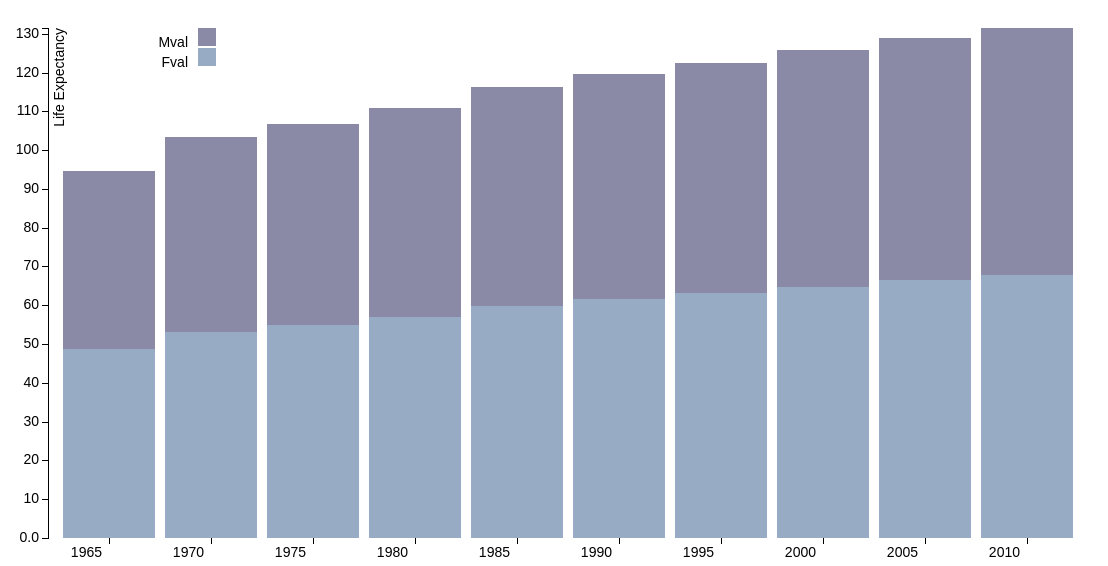
D3 v3 page, settled after 480 driven frames (8 s of simulated time); the page loaded 1 data file(s).


var margin = {top: 20, right: 20, bottom: 20, left: 40},
width = 1100 - margin.left - margin.right,
height = 550 - margin.top - margin.bottom;

var x = d3.scale.ordinal()
.rangeRoundBands([0, width], .1);

var y = d3.scale.linear()
.rangeRound([height, 0]);

var color = d3.scale.ordinal()
.range(["#98abc5", "#8a89a6", "#7b6888", "#6b486b", "#a05d56", "#d0743c", "#ff8c00"]);

var xAxis = d3.svg.axis()
.scale(x)
.orient("bottom");

var yAxis = d3.svg.axis()
.scale(y)
.orient("left")
.tickFormat(d3.format(".2s"));

var svg = d3.select("body").append("svg")
.attr("width", width + margin.left + margin.right)
.attr("height", height + margin.top + margin.bottom)
.append("g")
.attr("transform", "translate(" + margin.left + "," + margin.top + ")");

d3.json ("asiaFM.json", function (error, data) {

color.domain(d3.keys(data[0]).filter(function(key) { return key !== "year"; }));

data.forEach(function(d) {
var y0 = 0;
d.concent = color.domain().map(function(name) { return {name: name, y0: y0, y1: y0 += +d[name]}; });
d.total = d.concent[d.concent.length - 1].y1;
});

x.domain(data.map(function(d) { return d.year; }));
y.domain([0, d3.max(data, function(d) { return d.total; })]);

svg.append("g")
    .attr("class", "x axis")
    .attr("transform", "translate(0," + height + ")")
    .call(xAxis)
  .selectAll("text")
    .style("text-anchor", "end")
    .attr("dx", "-.500em")
    .attr("dy", "0.7em");

svg.append("g")
.attr("class", "y axis")
.call(yAxis)
.append("text")
.attr("transform", "rotate(-90)")
.attr("y", 6)
.attr("dy", ".71em")
.style("text-anchor", "end")
.text("Life Expectancy");

var year = svg.selectAll(".year")
.data(data)
.enter().append("g")
.attr("class", "g")
.attr("transform", function(d) { return "translate(" + x(d.year) + ",0)"; });

year.selectAll("rect")
.data(function(d) { return d.concent; })
.enter().append("rect")
.attr("width", x.rangeBand())
.attr("y", function(d) { return y(d.y1); })
.attr("height", function(d) { return y(d.y0) - y(d.y1); })
.style("fill", function(d) { return color(d.name); });

var legend = svg.selectAll(".legend")
.data(color.domain().slice().reverse())
.enter().append("g")
.attr("class", "legend")
.attr("transform", function(d, i) { return "translate(0," + i * 20 + ")"; });

legend.append("rect")
.attr("x", width -890)
.attr("width", 18)
.attr("height", 18)
.style("fill", color);

legend.append("text")
.attr("x", width -900)
.attr("y", 5)
.attr("dy", "1em")
.style("text-anchor", "end")
.text(function(d) { return d; });

});


### data: asiaFM.json
[
 {
  "year": 1965,
  "Fval": 48.78,
  "Mval": 45.86
 },
 {
  "year": 1970,
  "Fval": 53.19,
  "Mval": 50.28
 },
 {
  "year": 1975,
  "Fval": 54.86,
  "Mval": 51.83
 },
 {
  "year": 1980,
  "Fval": 57.03,
  "Mval": 53.72
 },
 {
  "year": 1985,
  "Fval": 59.86,
  "Mval": 56.33
 },
 {
  "year": 1990,
  "Fval": 61.64,
  "Mval": 58.06
 },
 {
  "year": 1995,
  "Fval": 63.17,
  "Mval": 59.33
 },
 {
  "year": 2000,
  "Fval": 64.75,
  "Mval": 60.94
 },
 "... 2 more items"
]